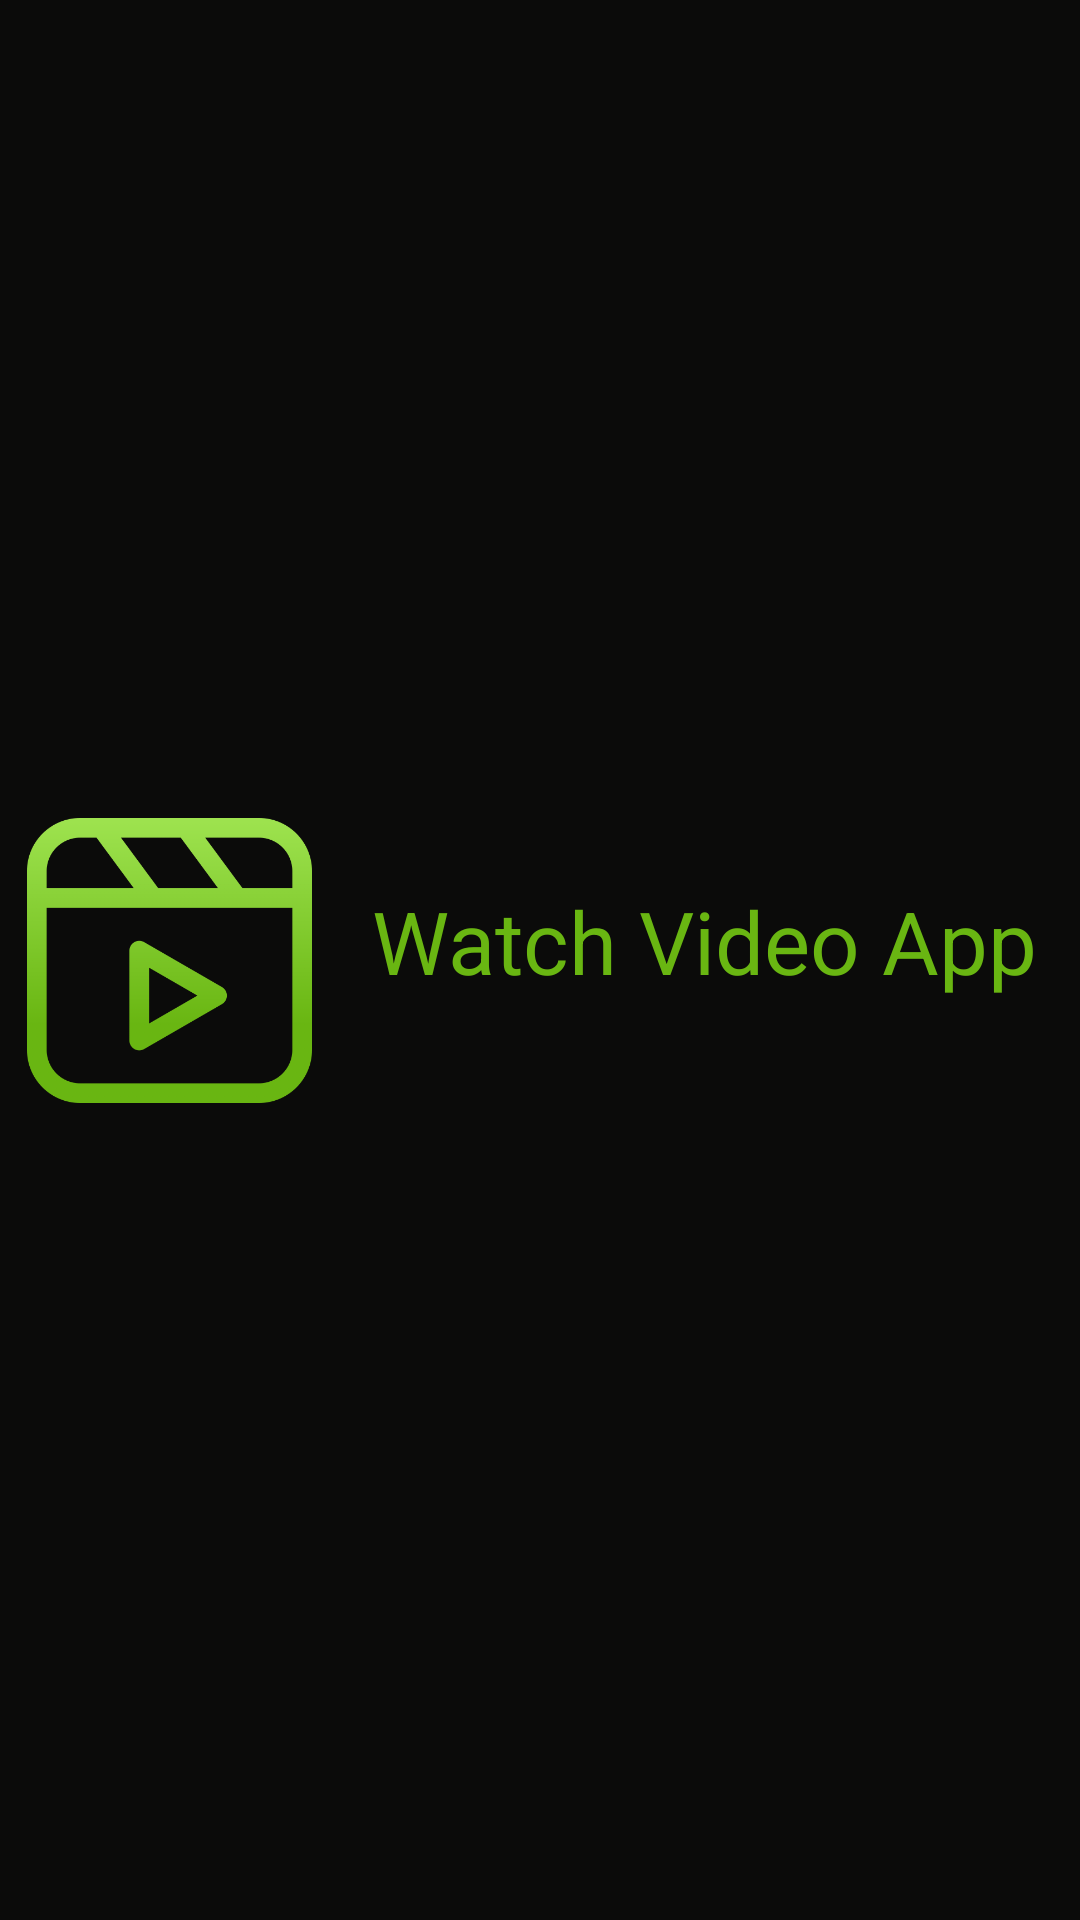

Here is an Android app screen rendered from its layout file. Give the layout XML and the strings, colors and styles it references.
<!-- AndroidManifest.xml: application theme Theme.WatchVideoApp -->
<!-- res/layout/activity_splash.xml -->
<?xml version="1.0" encoding="utf-8"?>
<androidx.constraintlayout.widget.ConstraintLayout xmlns:android="http://schemas.android.com/apk/res/android"
    xmlns:app="http://schemas.android.com/apk/res-auto"
    xmlns:tools="http://schemas.android.com/tools"
    android:layout_width="match_parent"
    android:layout_height="match_parent"
    android:background="@color/primaryColor"
    tools:context=".activities.SplashActivity">


    <ImageView
        android:id="@+id/imageView2"
        android:layout_width="95dp"
        android:layout_height="95dp"
        android:src="@drawable/icon_app"
        app:layout_constraintBottom_toBottomOf="parent"
        app:layout_constraintEnd_toStartOf="@+id/textView2"
        app:layout_constraintHeight_percent="0.13"
        app:layout_constraintHorizontal_chainStyle="packed"
        app:layout_constraintStart_toStartOf="parent"
        app:layout_constraintTop_toTopOf="parent" />

    <TextView
        android:id="@+id/textView2"
        android:layout_width="0dp"
        android:layout_height="0dp"
        android:layout_marginStart="20dp"
        android:text="Watch Video App"
        android:textColor="@color/neonGreen"
        android:maxLines="1"
        android:autoSizeMaxTextSize="50sp"
        android:autoSizeMinTextSize="20sp"
        android:autoSizeStepGranularity="1sp"
        android:autoSizeTextType="uniform"
        app:layout_constraintBottom_toBottomOf="parent"
        app:layout_constraintEnd_toEndOf="parent"
        app:layout_constraintHeight_percent="0.08"
        app:layout_constraintHorizontal_bias="0.5"
        app:layout_constraintStart_toEndOf="@+id/imageView2"
        app:layout_constraintTop_toTopOf="parent"
        app:layout_constraintWidth_percent="0.63" />

    <ProgressBar
        android:id="@+id/progress_bar_splash"
        android:layout_width="0dp"
        android:layout_height="0dp"
        android:indeterminateTint="@color/neonGreen"
        app:layout_constraintBottom_toBottomOf="parent"
        app:layout_constraintEnd_toEndOf="parent"
        app:layout_constraintHeight_percent="0.05"
        app:layout_constraintStart_toStartOf="parent"
        app:layout_constraintTop_toTopOf="parent"
        app:layout_constraintVertical_bias="0.95"
        app:layout_constraintDimensionRatio="1:1"/>

</androidx.constraintlayout.widget.ConstraintLayout>
<!-- resources referenced by this layout -->
<resources>
  <color name="neonGreen">#69B612</color>
  <color name="primaryColor">#0B0B0A</color>
  <!-- drawable icon_app: png bitmap (drawable, 37913 bytes) -->
  <style name="Theme.WatchVideoApp" parent="Theme.MaterialComponents.NoActionBar">
          
          <item name="colorPrimary">@color/neonGreen</item>
          <item name="colorPrimaryVariant">@color/primaryColor</item>
          <item name="colorOnPrimary">@color/white</item>
          
          <item name="colorSecondary">@color/teal_200</item>
          <item name="colorSecondaryVariant">@color/teal_700</item>
          <item name="colorOnSecondary">@color/black</item>
          
          <item name="android:statusBarColor" tools:targetApi="l">?attr/colorPrimaryVariant</item>
          
      </style>
  <color name="white">#FFFFFFFF</color>
  <color name="teal_200">#FF03DAC5</color>
  <color name="teal_700">#FF018786</color>
  <color name="black">#FF000000</color>
</resources>
